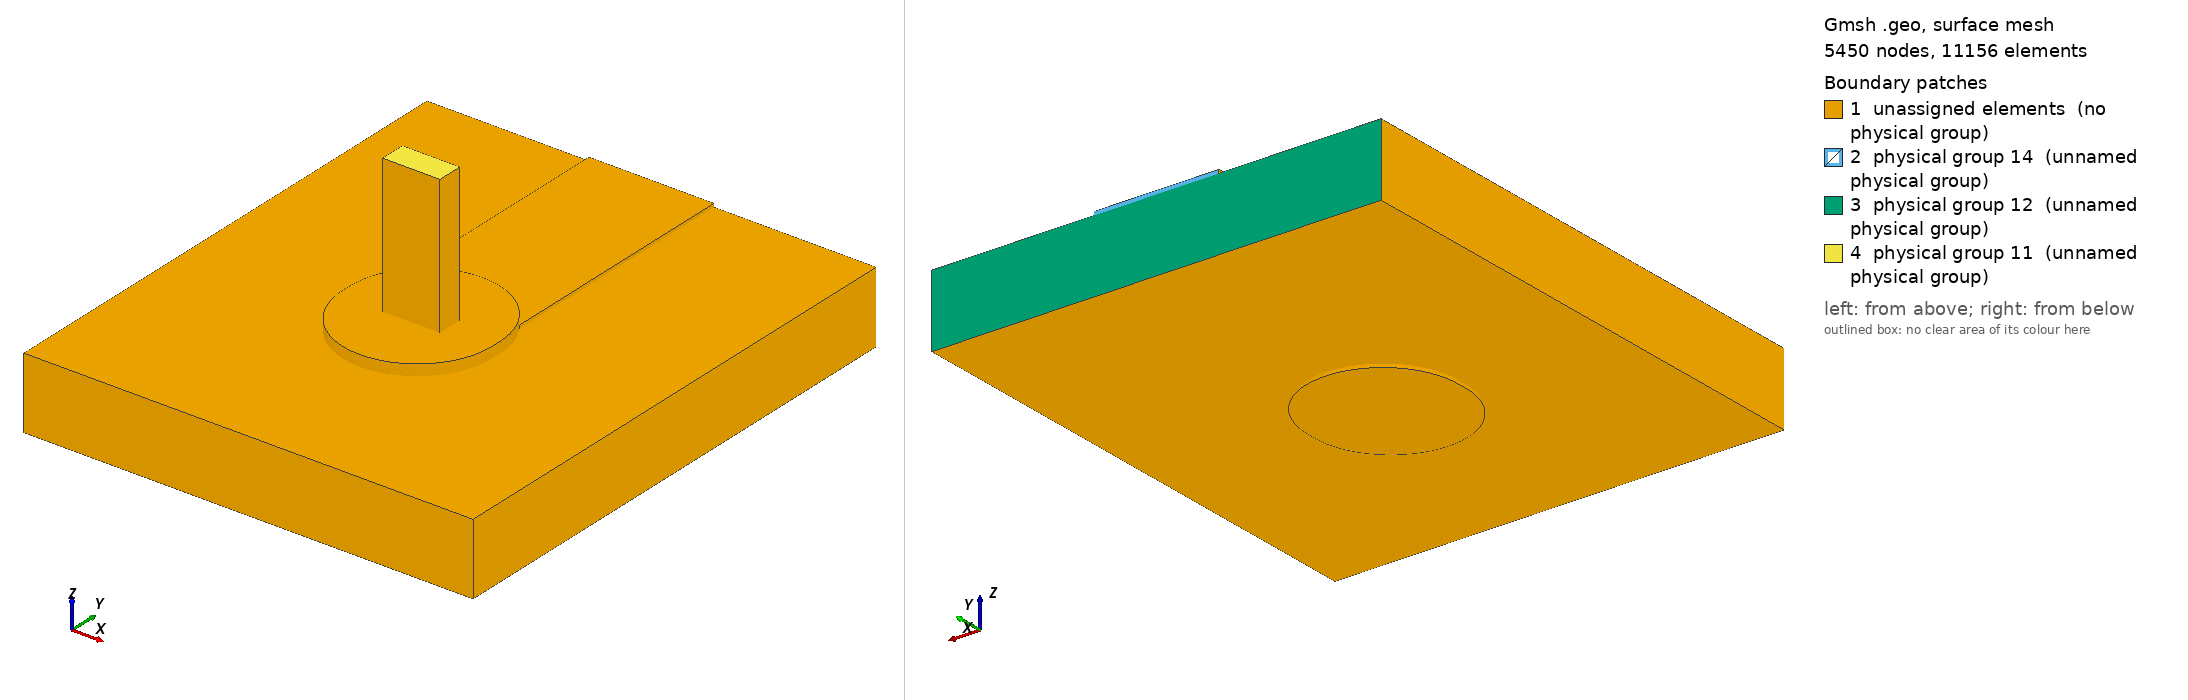

Gmsh geometry script, surface-meshed: 5450 nodes, 11156 surface elements. Boundary patches (legend numbers): 1 unassigned elements (no physical group), 2 physical group 14 (unnamed physical group), 3 physical group 12 (unnamed physical group), 4 physical group 11 (unnamed physical group). Left view from above one corner, right view from below the opposite corner. Legend entries are the model's physical surfaces; 'unassigned elements' are surfaces in no physical group. The drawing asked Gmsh for element sizes between 1% and 20% of the model's largest extent; the script's own settings can give other sizes.

=== joint.geo (drawn) ===
SetFactory("OpenCASCADE");
Geometry.OCCBooleanPreserveNumbering = 1;
Mesh.MshFileVersion = 2.2;
Mesh.MinimumCirclePoints = 64;
Mesh.MeshSizeFromCurvature = 64;
Mesh.CharacteristicLengthMin = 0.000100000000;
Mesh.CharacteristicLengthMax = 0.000300000000;
w=0.002500000000; L=0.006000000000; tc=0.000070000000; h=0.001440000000;
ri=0.000800000000; ro=ri+0.000025000000; lw=0.001145000000; lt=0.000510000000;
pw=0.003000000000; pl=0.003200000000; st=0.000150000000; top=0.003000000000;
e=1e-6;
Box(1)={-w/2,0,0,w,L,tc};
Box(300)={-pw/2,-(pl-pw)/2,0,pw,pl-pw,tc};
Cylinder(301)={0,-(pl-pw)/2,0,0,0,tc,pw/2};
Cylinder(302)={0,(pl-pw)/2,0,0,0,tc,pw/2};
padTop()=BooleanUnion {Volume{300};Delete;}{Volume{301,302};Delete;};
topCu()=BooleanUnion {Volume{1};Delete;}{Volume{padTop()};Delete;};
Cylinder(3)={0,0,-h-tc,0,0,h+2*tc,ro};
cuTop()=BooleanDifference {Volume{topCu()};Delete;}{Volume{3};};
Box(310)={-pw/2,-(pl-pw)/2,-h-tc,pw,pl-pw,tc};
Cylinder(311)={0,-(pl-pw)/2,-h-tc,0,0,tc,pw/2};
Cylinder(312)={0,(pl-pw)/2,-h-tc,0,0,tc,pw/2};
padBottom()=BooleanUnion {Volume{310};Delete;}{Volume{311,312};Delete;};
cuBottom()=BooleanDifference {Volume{padBottom()};Delete;}{Volume{3};};
Cylinder(5)={0,0,-h-tc,0,0,h+2*tc,ri};
barrel()=BooleanDifference {Volume{3};Delete;}{Volume{5};Delete;};
copper()=BooleanUnion {Volume{cuTop()};Delete;}{Volume{cuBottom(),barrel()};Delete;};
Box(10)={-0.004500000000,-0.004500000000,-h,0.009000000000,L+0.004500000000,h};
Cylinder(11)={0,0,-h,0,0,h,ro};
board()=BooleanDifference {Volume{10};Delete;}{Volume{11};Delete;};
Box(20)={-lw/2,-lt/2,-h-tc,lw,lt,top+h+tc};
Cylinder(21)={0,0,-h-tc,0,0,h+2*tc,ri};
Box(320)={-pw/2,-(pl-pw)/2,tc,pw,pl-pw,st};
Cylinder(321)={0,-(pl-pw)/2,tc,0,0,st,pw/2};
Cylinder(322)={0,(pl-pw)/2,tc,0,0,st,pw/2};
solderTop()=BooleanUnion {Volume{320};Delete;}{Volume{321,322};Delete;};
solderBulk()=BooleanUnion {Volume{21};Delete;}{Volume{solderTop()};Delete;};
solder()=BooleanDifference {Volume{solderBulk()};Delete;}{Volume{20};};
all()=BooleanFragments {Volume{copper(),board(),solder(),20};Delete;}{};
Physical Volume(1)={copper()};
Physical Volume(2)={board()};
Physical Volume(3)={solder()};
Physical Volume(4)={20};
package()=Surface In BoundingBox {-lw/2-e,-lt/2-e,top-e,lw/2+e,lt/2+e,top+e};
farCu()=Surface In BoundingBox {-w/2-e,L-e,-e,w/2+e,L+e,tc+e};
farBoard()=Surface In BoundingBox {-0.004500000000-e,L-e,-h-e,0.004500000000+e,L+e,e};
Physical Surface(11)={package()};
Physical Surface(12)={farBoard()};
Physical Surface(14)={farCu()};
